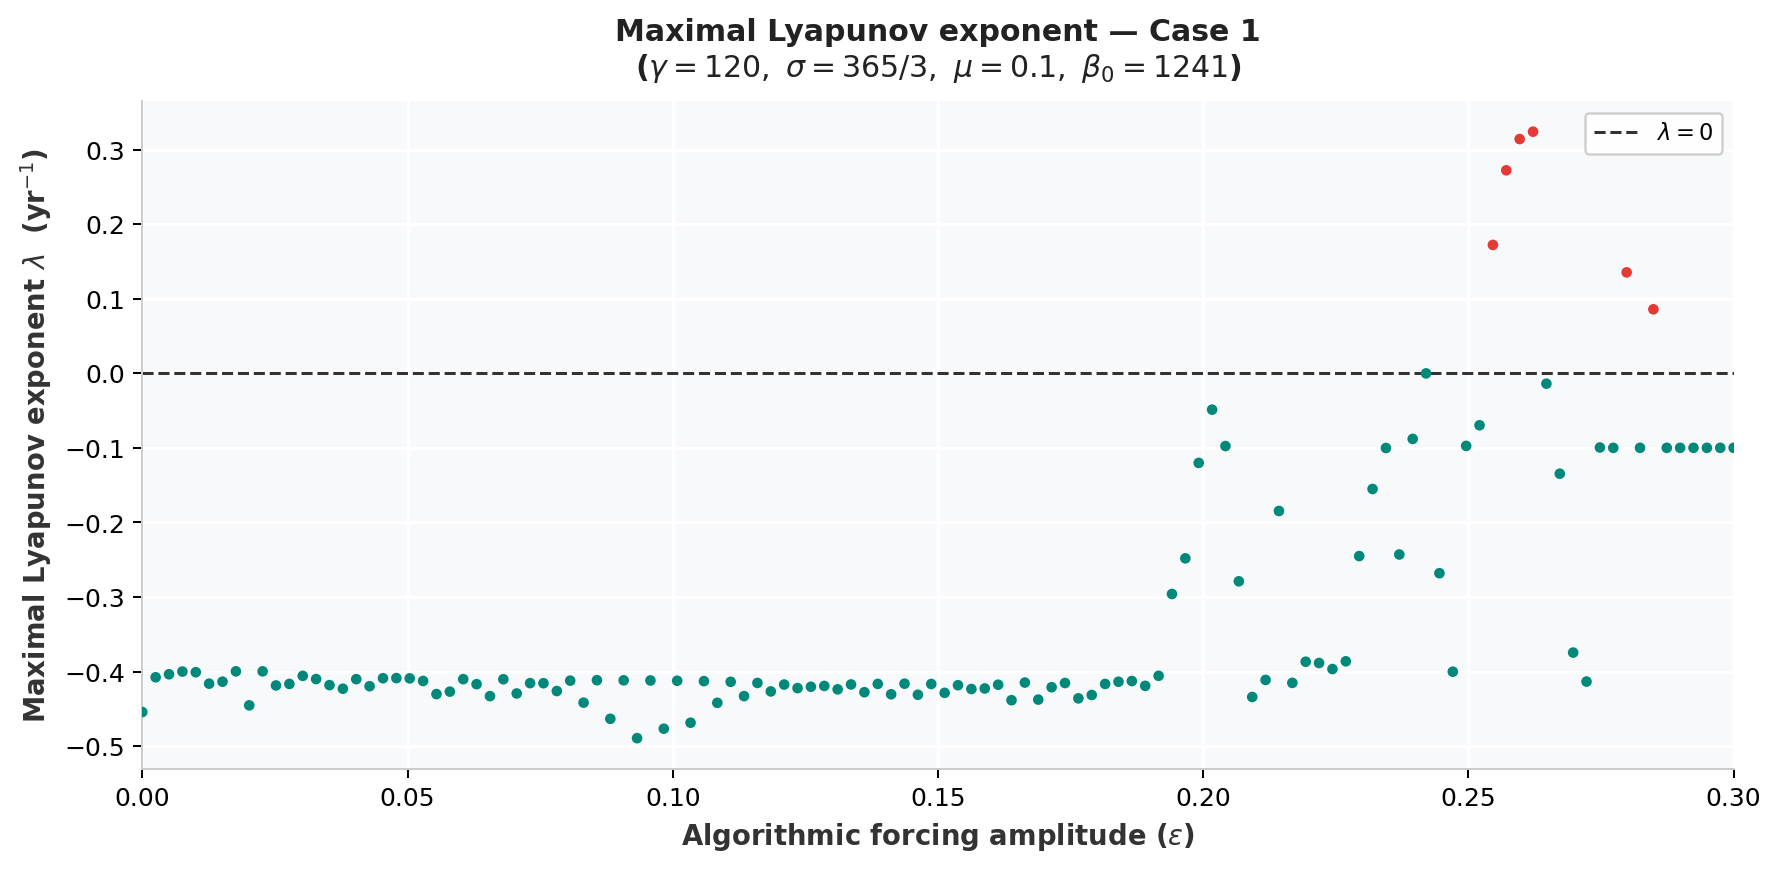

The table this chart was drawn from, first rows:
epsilon, lambda_yr
0.0, -0.4542
0.002521, -0.4076
0.005042, -0.4036
0.007563, -0.3999
0.01008, -0.4009
0.01261, -0.4162
0.01513, -0.4135
0.01765, -0.3997
0.02017, -0.4453
0.02269, -0.3997
0.02521, -0.4186
0.02773, -0.4166
0.03025, -0.4058
0.03277, -0.41
0.03529, -0.4182
0.03782, -0.423
0.04034, -0.4101
0.04286, -0.4196
0.04538, -0.4089
0.0479, -0.4087
0.05042, -0.4091
0.05294, -0.4126
0.05546, -0.4301
0.05798, -0.4269
0.0605, -0.4101
0.06303, -0.4169
0.06555, -0.4329
0.06807, -0.4102
0.07059, -0.4293
0.07311, -0.4155
0.07563, -0.4156
0.07815, -0.4261
0.08067, -0.4121
0.08319, -0.4417
0.08571, -0.4116
0.08824, -0.4633
0.09076, -0.4117
0.09328, -0.4893
0.0958, -0.4119
0.09832, -0.4766
0.1008, -0.4123
0.1034, -0.4686
0.1059, -0.4128
0.1084, -0.4419
0.1109, -0.4137
0.1134, -0.4329
0.116, -0.4152
0.1185, -0.4266
0.121, -0.4174
0.1235, -0.4222
0.1261, -0.4203
0.1286, -0.4192
0.1311, -0.4238
0.1336, -0.4173
0.1361, -0.4277
0.1387, -0.4165
0.1412, -0.4304
0.1437, -0.4162
0.1462, -0.4311
0.1487, -0.4167
... 60 more rows
